Run: headless pygame with SDL's dummy video driver; simulated clock (each Clock.tick advances the game by its frame time, no real sleeping); random seed 0; keys injected as events and as key.get_pressed() state; no mouse input.
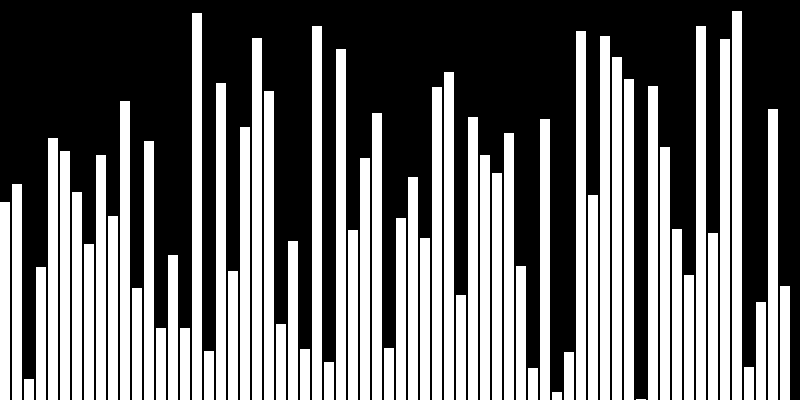
Frame 1 of 4 · flips 1–60 · no input
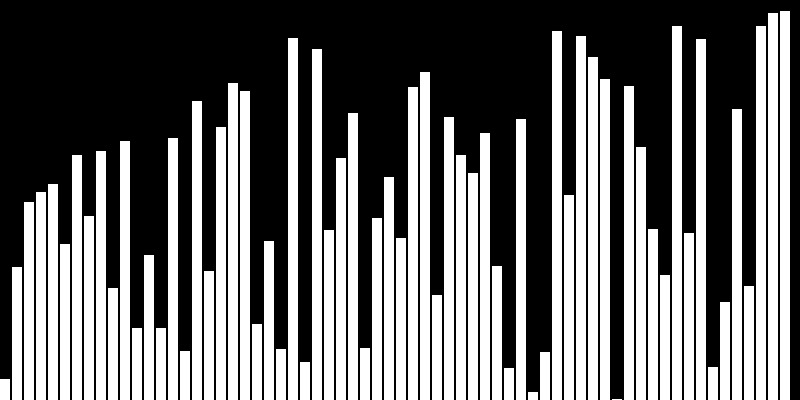
Frame 2 of 4 · flips 61–180 · tapped SPACE, RETURN · held RIGHT (→), D
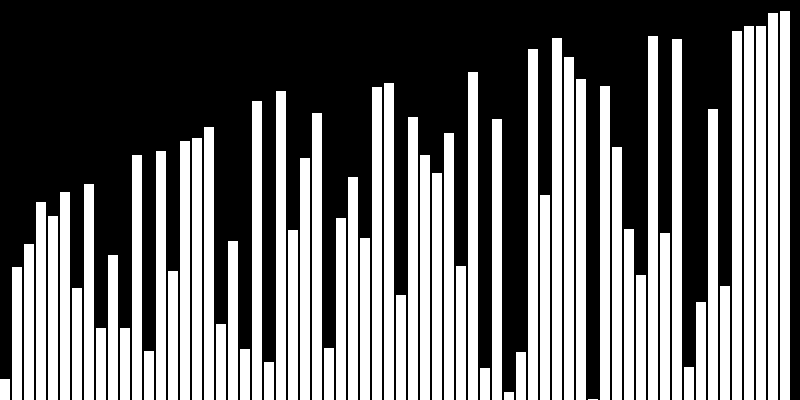
Frame 3 of 4 · flips 181–300 · held DOWN (↓), S
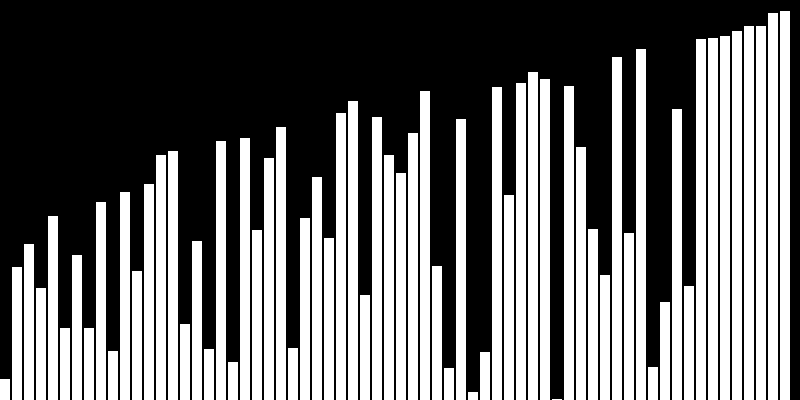
Frame 4 of 4 · flips 301–420 · held LEFT (←), A, UP (↑), W

The pygame program that drew these frames:


import pygame
import random

# Set up the screen
WIDTH = 800
HEIGHT = 400
BAR_WIDTH = 10
BAR_GAP = 2
FPS = 60

# Colors
WHITE = (255, 255, 255)
BLACK = (0, 0, 0)
RED = (255, 0, 0)

# Initialize Pygame
pygame.init()
screen = pygame.display.set_mode((WIDTH, HEIGHT))
clock = pygame.time.Clock()

# Generate a random list of numbers
numbers = [random.randint(1, HEIGHT) for _ in range(WIDTH // (BAR_WIDTH + BAR_GAP))]

# Bubble Sort algorithm
def bubble_sort(arr):
    n = len(arr)
    for i in range(n - 1):
        for j in range(n - 1 - i):
            if arr[j] > arr[j + 1]:
                arr[j], arr[j + 1] = arr[j + 1], arr[j]
                draw_bars()
                pygame.display.update()
                pygame.time.delay(10)

# Draw the bars on the screen
def draw_bars():
    screen.fill(BLACK)
    for i, num in enumerate(numbers):
        pygame.draw.rect(screen, WHITE, (i * (BAR_WIDTH + BAR_GAP), HEIGHT - num, BAR_WIDTH, num))

# Main game loop
running = True
while running:
    clock.tick(FPS)
    for event in pygame.event.get():
        if event.type == pygame.QUIT:
            running = False

    # Perform Bubble Sort
    bubble_sort(numbers)

    # Draw the bars after sorting is done
    draw_bars()
    pygame.display.update()

pygame.quit()
